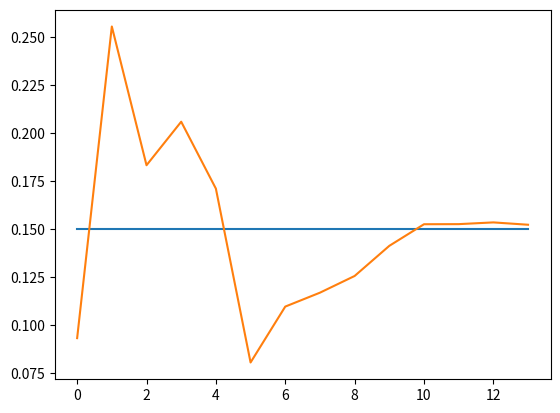

Reproduce this figure in Python.
'''Code to implement a toy model of Wang Lamndau sampling'''

import numpy as np
import random as rnd
import matplotlib.pyplot as plt

f = 2.5  # the initial multiplicative factor
epsilon = 1.0001
g_e = np.array([0.05, 0.70, 0.15, 0.10])
histogram = np.zeros(4)
dens_estimate = np.ones(4)


def prop_config(g):
    i = rnd.random()
    if i < g[0]:
        new_conf = 0
    elif i < g[0] + g[1]:
        new_conf = 1
    elif i < g[0] + g[1] + g[2]:
        new_conf = 2
    else:
        new_conf = 3
    return new_conf


def is_flat(H):
    avg = np.average(H)
    std = np.std(H)
    if std / avg < 0.03:
        return True
    else:
        return False


def accept_config(H, g, next_step):
    H[next_step] += 1
    g[next_step] *= f


current_config = prop_config(g_e)

index = 1
convergence=[]
while (f > epsilon):
    next_config = prop_config(g_e)
    if rnd.random() < dens_estimate[current_config] / dens_estimate[next_config]:
        current_config = next_config
        accept_config(histogram, dens_estimate, current_config)
    else:
        accept_config(histogram, dens_estimate, current_config)
    index += 1
    if is_flat(histogram):
        print(dens_estimate/np.sum(dens_estimate))
        print(histogram)
        convergence.append(dens_estimate[2]/np.sum(dens_estimate))
        histogram = np.zeros(len(g_e))
        f = np.sqrt(f)
        index = 1

x=np.linspace(0,13,100)
y=np.array([0.15 for i in range(100)])
plt.plot(x,y)
plt.plot(convergence)
plt.show()


